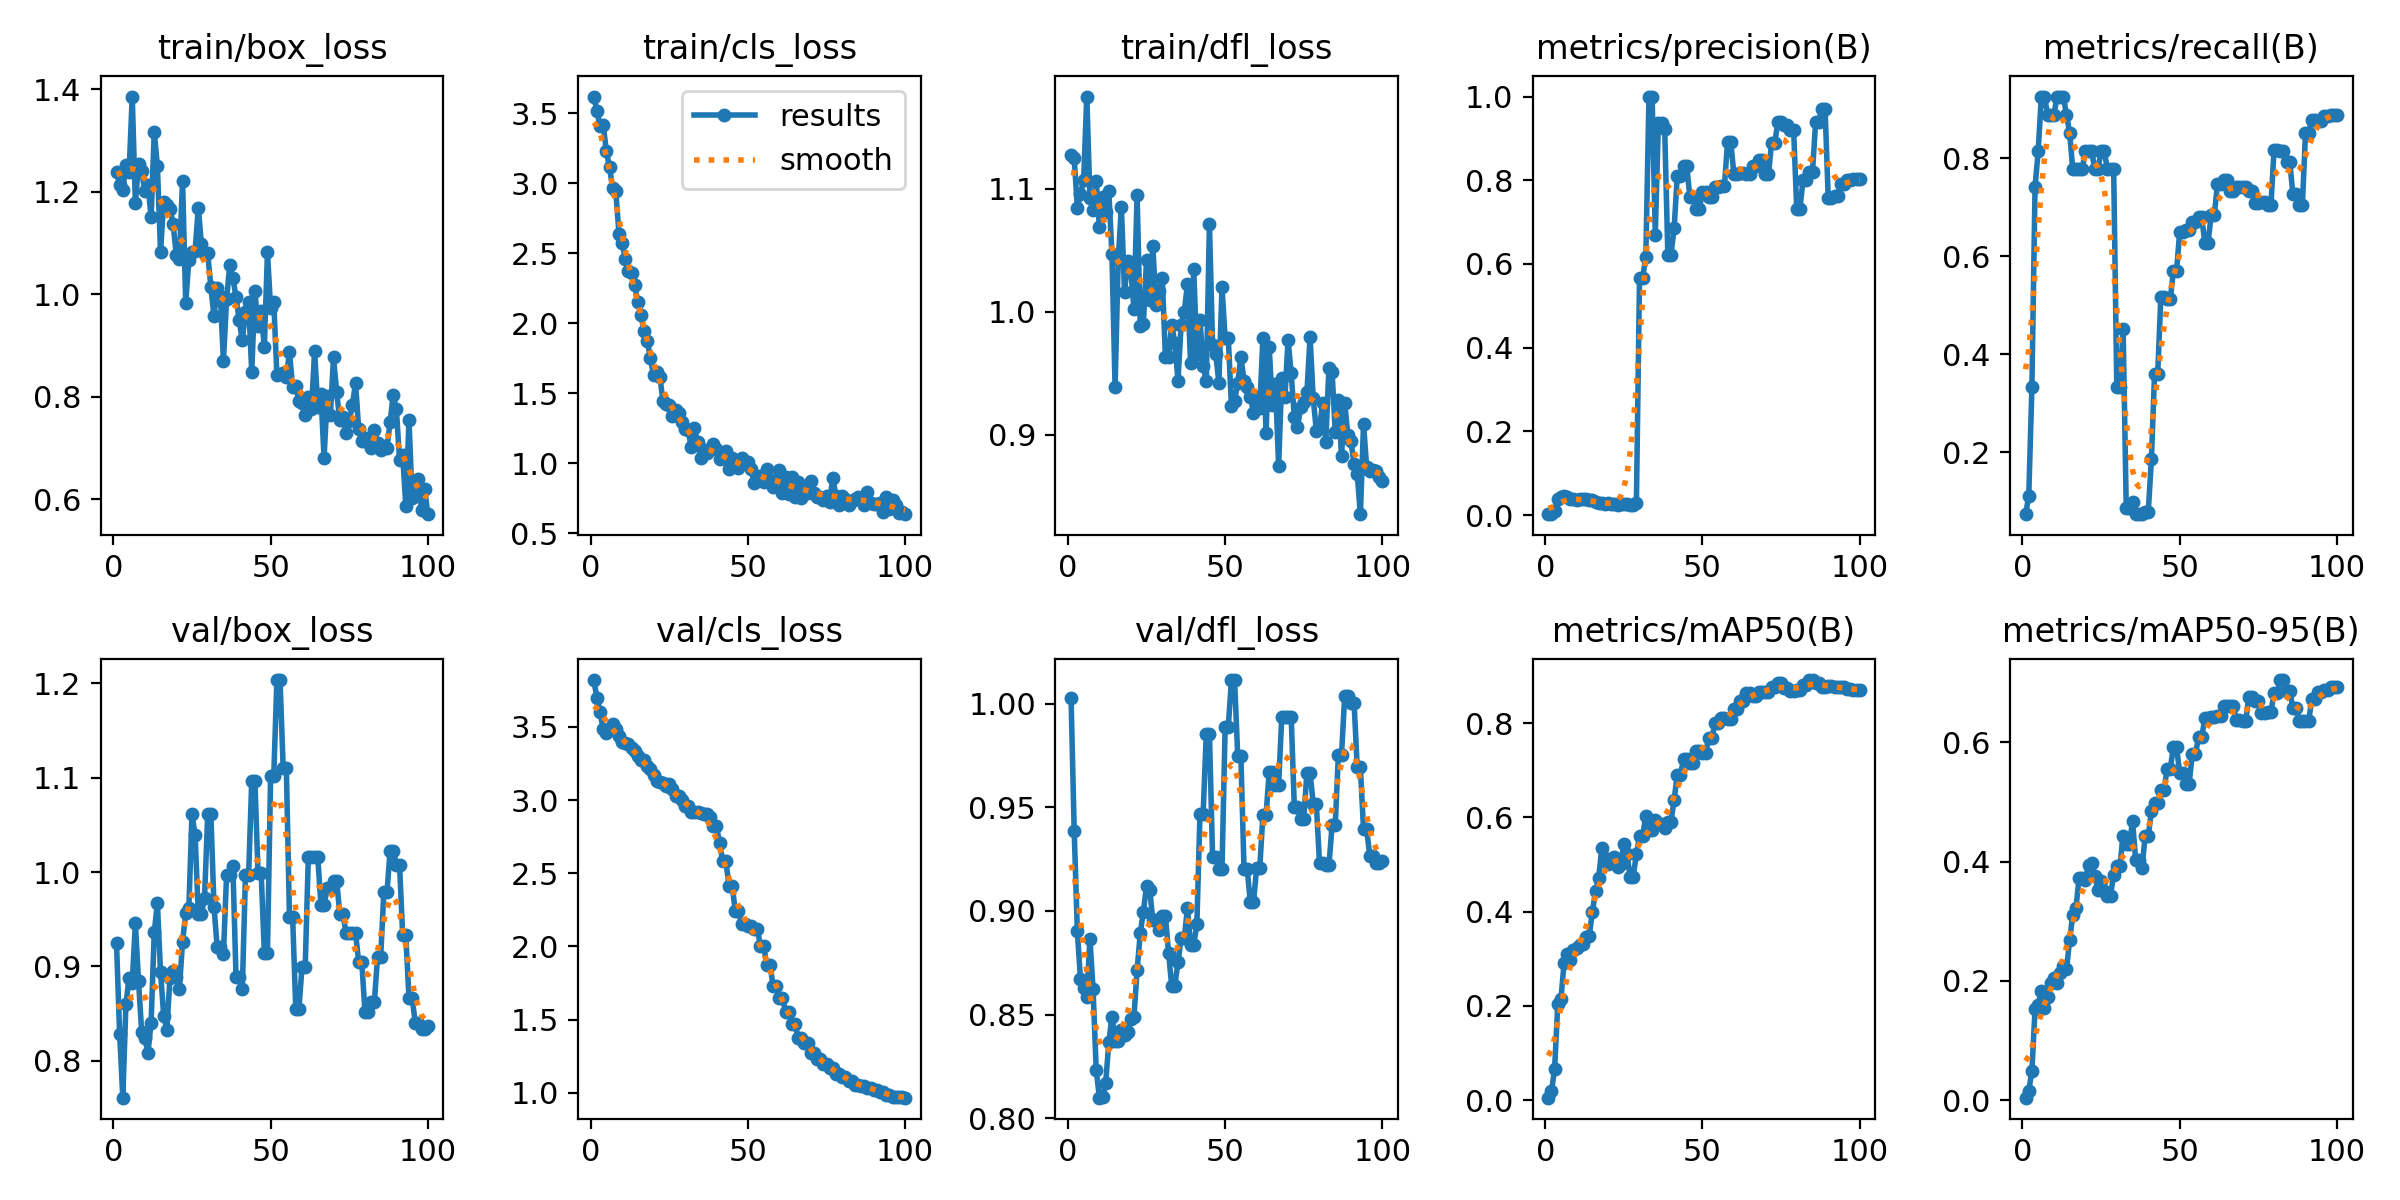

Data behind this chart, as committed beside it:
epoch, time, train/box_loss, train/cls_loss, train/dfl_loss, metrics/precision(B), metrics/recall(B), metrics/mAP50(B), metrics/mAP50-95(B), val/box_loss, val/cls_loss, val/dfl_loss, lr/pg0, lr/pg1, lr/pg2
1, 6.993, 1.239, 3.621, 1.127, 0.00237, 0.07407, 0.00521, 0.00444, 0.9246, 3.82, 1.003, 1.429e-05, 1.429e-05, 1.429e-05
2, 13.33, 1.213, 3.52, 1.125, 0.00365, 0.1111, 0.01888, 0.01586, 0.8283, 3.699, 0.9386, 4.24456e-05, 4.24456e-05, 4.24456e-05
3, 19.72, 1.204, 3.409, 1.084, 0.01077, 0.3333, 0.06638, 0.04932, 0.761, 3.6, 0.8901, 7.00353e-05, 7.00353e-05, 7.00353e-05
4, 25.82, 1.252, 3.419, 1.096, 0.03786, 0.7407, 0.2039, 0.1522, 0.8603, 3.483, 0.867, 9.70591e-05, 9.70591e-05, 9.70591e-05
5, 31.76, 1.238, 3.23, 1.107, 0.04305, 0.8148, 0.2147, 0.1597, 0.8879, 3.46, 0.8627, 0.0001235, 0.0001235, 0.0001235
6, 37.39, 1.385, 3.114, 1.175, 0.0452, 0.9259, 0.2902, 0.1834, 0.8829, 3.479, 0.8583, 0.0001494, 0.0001494, 0.0001494
7, 43.09, 1.177, 2.97, 1.093, 0.04312, 0.9259, 0.311, 0.1547, 0.9458, 3.517, 0.8865, 0.0001747, 0.0001747, 0.0001747
8, 48.56, 1.254, 2.945, 1.082, 0.03896, 0.8889, 0.2973, 0.1723, 0.8845, 3.488, 0.8622, 0.0001995, 0.0001995, 0.0001995
9, 54.03, 1.24, 2.642, 1.106, 0.03778, 0.8889, 0.3181, 0.1968, 0.8306, 3.434, 0.8232, 0.0002237, 0.0002237, 0.0002237
10, 59.49, 1.202, 2.578, 1.069, 0.03699, 0.8889, 0.322, 0.2052, 0.824, 3.396, 0.8099, 0.0002473, 0.0002473, 0.0002473
11, 65.06, 1.214, 2.461, 1.093, 0.03767, 0.9259, 0.3293, 0.1966, 0.8087, 3.392, 0.8103, 0.0002704, 0.0002704, 0.0002704
12, 70.84, 1.15, 2.378, 1.081, 0.0387, 0.9259, 0.3314, 0.2133, 0.8405, 3.386, 0.8168, 0.0002929, 0.0002929, 0.0002929
13, 76.38, 1.317, 2.358, 1.098, 0.03809, 0.9259, 0.3464, 0.2244, 0.9363, 3.354, 0.8366, 0.0003148, 0.0003148, 0.0003148
14, 81.97, 1.249, 2.275, 1.047, 0.03573, 0.8889, 0.3488, 0.2193, 0.967, 3.335, 0.849, 0.0003362, 0.0003362, 0.0003362
15, 87.43, 1.083, 2.154, 0.9389, 0.03545, 0.8518, 0.3993, 0.2692, 0.894, 3.304, 0.8373, 0.000357, 0.000357, 0.000357
16, 93.01, 1.18, 2.061, 1.043, 0.03074, 0.7778, 0.4436, 0.3105, 0.848, 3.273, 0.8373, 0.0003772, 0.0003772, 0.0003772
17, 98.62, 1.175, 1.944, 1.085, 0.02919, 0.7778, 0.4716, 0.3223, 0.833, 3.272, 0.8425, 0.0003969, 0.0003969, 0.0003969
18, 104.2, 1.166, 1.878, 1.016, 0.02818, 0.7778, 0.5348, 0.372, 0.8882, 3.23, 0.8402, 0.000416, 0.000416, 0.000416
19, 109.8, 1.137, 1.753, 1.042, 0.02699, 0.7778, 0.5149, 0.372, 0.8953, 3.214, 0.8418, 0.0004345, 0.0004345, 0.0004345
20, 115.5, 1.077, 1.629, 1.034, 0.02825, 0.8148, 0.5011, 0.3698, 0.8891, 3.173, 0.8478, 0.0004525, 0.0004525, 0.0004525
21, 121, 1.069, 1.65, 1.002, 0.02762, 0.8148, 0.5127, 0.3935, 0.8766, 3.129, 0.849, 0.0004699, 0.0004699, 0.0004699
22, 126.4, 1.221, 1.618, 1.095, 0.02684, 0.8148, 0.5159, 0.3984, 0.9264, 3.123, 0.8714, 0.0004867, 0.0004867, 0.0004867
23, 132, 0.9827, 1.447, 0.9884, 0.02541, 0.7778, 0.4942, 0.3757, 0.9563, 3.113, 0.8892, 0.000503, 0.000503, 0.000503
24, 137.5, 1.067, 1.423, 0.9905, 0.02591, 0.7778, 0.5013, 0.3527, 0.9621, 3.099, 0.8997, 0.0005187, 0.0005187, 0.0005187
25, 142.9, 1.083, 1.42, 1.042, 0.027, 0.8148, 0.5438, 0.3665, 1.061, 3.109, 0.9121, 0.0005338, 0.0005338, 0.0005338
26, 148.3, 1.085, 1.342, 1.01, 0.02726, 0.8148, 0.5231, 0.35, 1.039, 3.075, 0.9102, 0.0005484, 0.0005484, 0.0005484
27, 153.8, 1.169, 1.382, 1.053, 0.0245, 0.7778, 0.4747, 0.3429, 0.9552, 3.03, 0.8957, 0.0005624, 0.0005624, 0.0005624
28, 159.1, 1.097, 1.358, 1.005, 0.0245, 0.7778, 0.4747, 0.3429, 0.9552, 3.03, 0.8957, 0.0005759, 0.0005759, 0.0005759
29, 164.8, 1.079, 1.299, 1.017, 0.02935, 0.7778, 0.5229, 0.3782, 0.9729, 3.002, 0.8906, 0.0005887, 0.0005887, 0.0005887
30, 170.4, 1.08, 1.245, 1.028, 0.5675, 0.3333, 0.5602, 0.393, 1.061, 2.962, 0.8976, 0.0006011, 0.0006011, 0.0006011
31, 175.8, 1.014, 1.237, 0.9636, 0.5675, 0.3333, 0.5602, 0.393, 1.061, 2.962, 0.8976, 0.0006128, 0.0006128, 0.0006128
32, 181.2, 0.9574, 1.115, 0.9637, 0.6167, 0.4523, 0.604, 0.4435, 0.9635, 2.92, 0.88, 0.000624, 0.000624, 0.000624
33, 186.7, 1.012, 1.251, 0.9895, 1, 0.08633, 0.5743, 0.43, 0.9208, 2.916, 0.8639, 0.0006346, 0.0006346, 0.0006346
34, 192.1, 0.9964, 1.155, 0.9747, 1, 0.08633, 0.5743, 0.43, 0.9208, 2.916, 0.8639, 0.0006446, 0.0006446, 0.0006446
35, 197.5, 0.8706, 1.04, 0.9442, 0.6704, 0.09853, 0.5946, 0.4673, 0.9131, 2.915, 0.8752, 0.0006541, 0.0006541, 0.0006541
36, 202.9, 0.9898, 1.095, 0.9896, 0.9375, 0.07407, 0.5859, 0.4029, 0.9966, 2.907, 0.887, 0.000663, 0.000663, 0.000663
37, 208, 1.057, 1.078, 0.9998, 0.9375, 0.07407, 0.5859, 0.4029, 0.9966, 2.907, 0.887, 0.0006714, 0.0006714, 0.0006714
38, 213.5, 1.032, 1.105, 1.022, 0.923, 0.07407, 0.5783, 0.3883, 1.006, 2.886, 0.9014, 0.0006792, 0.0006792, 0.0006792
39, 219.2, 0.9953, 1.139, 0.9584, 0.6225, 0.07893, 0.5908, 0.4422, 0.8893, 2.822, 0.8835, 0.0006864, 0.0006864, 0.0006864
40, 224.4, 0.9492, 1.106, 1.035, 0.6225, 0.07893, 0.5908, 0.4422, 0.8893, 2.822, 0.8835, 0.000693, 0.000693, 0.000693
41, 229.9, 0.9101, 1.029, 0.9658, 0.6859, 0.1861, 0.638, 0.4849, 0.8762, 2.71, 0.8937, 0.0006991, 0.0006991, 0.0006991
42, 235.3, 0.9649, 1.038, 0.9937, 0.8105, 0.3602, 0.6906, 0.4986, 0.9965, 2.583, 0.9469, 0.0007046, 0.0007046, 0.0007046
43, 240.6, 0.9852, 1.09, 0.9559, 0.8105, 0.3602, 0.6906, 0.4986, 0.9965, 2.583, 0.9469, 0.0007096, 0.0007096, 0.0007096
44, 246, 0.8483, 0.9619, 0.9438, 0.8349, 0.5161, 0.7236, 0.5194, 1.097, 2.415, 0.9856, 0.000714, 0.000714, 0.000714
45, 251.3, 1.006, 1.036, 1.071, 0.8349, 0.5161, 0.7236, 0.5194, 1.097, 2.415, 0.9856, 0.0007178, 0.0007178, 0.0007178
46, 256.6, 0.9377, 1.011, 0.9734, 0.7604, 0.5125, 0.7153, 0.5553, 0.9995, 2.24, 0.9262, 0.0007211, 0.0007211, 0.0007211
47, 261.8, 0.9668, 0.9703, 0.9659, 0.7604, 0.5125, 0.7153, 0.5553, 0.9995, 2.24, 0.9262, 0.0007238, 0.0007238, 0.0007238
48, 267.2, 0.8964, 1.04, 0.9425, 0.7309, 0.5699, 0.7413, 0.5917, 0.9148, 2.155, 0.9205, 0.0007259, 0.0007259, 0.0007259
49, 272.7, 1.081, 1.005, 1.02, 0.7309, 0.5699, 0.7413, 0.5917, 0.9148, 2.155, 0.9205, 0.0007274, 0.0007274, 0.0007274
50, 278, 0.9736, 1.01, 0.9784, 0.7716, 0.6506, 0.7365, 0.5482, 1.101, 2.138, 0.989, 0.0007284, 0.0007284, 0.0007284
51, 283.3, 0.9857, 0.9583, 0.9785, 0.7716, 0.6506, 0.7365, 0.5482, 1.101, 2.138, 0.989, 0.0007216, 0.0007216, 0.0007216
52, 288.6, 0.8418, 0.8616, 0.9233, 0.7592, 0.6534, 0.769, 0.5304, 1.204, 2.12, 1.011, 0.0007075, 0.0007075, 0.0007075
53, 293.9, 0.8456, 0.8943, 0.9278, 0.7592, 0.6534, 0.769, 0.5304, 1.204, 2.12, 1.011, 0.0006934, 0.0006934, 0.0006934
54, 299.9, 0.8474, 0.9097, 0.9424, 0.7838, 0.6694, 0.8, 0.5804, 1.11, 2.004, 0.9746, 0.0006792, 0.0006792, 0.0006792
55, 305.7, 0.8382, 0.8676, 0.9634, 0.7838, 0.6694, 0.8, 0.5804, 1.11, 2.004, 0.9746, 0.0006651, 0.0006651, 0.0006651
56, 311.6, 0.887, 0.9575, 0.9441, 0.7874, 0.6802, 0.8119, 0.6079, 0.9527, 1.877, 0.9204, 0.0006509, 0.0006509, 0.0006509
57, 317.3, 0.8189, 0.8825, 0.9386, 0.7874, 0.6802, 0.8119, 0.6079, 0.9527, 1.877, 0.9204, 0.0006368, 0.0006368, 0.0006368
58, 323.2, 0.8206, 0.8326, 0.9312, 0.8922, 0.6263, 0.8096, 0.6402, 0.8554, 1.732, 0.9042, 0.0006226, 0.0006226, 0.0006226
59, 329, 0.7923, 0.8778, 0.9182, 0.8922, 0.6263, 0.8096, 0.6402, 0.8554, 1.732, 0.9042, 0.0006085, 0.0006085, 0.0006085
60, 334.8, 0.7876, 0.955, 0.9309, 0.8148, 0.6846, 0.8306, 0.6414, 0.8999, 1.647, 0.9206, 0.0005943, 0.0005943, 0.0005943
... 40 more rows
